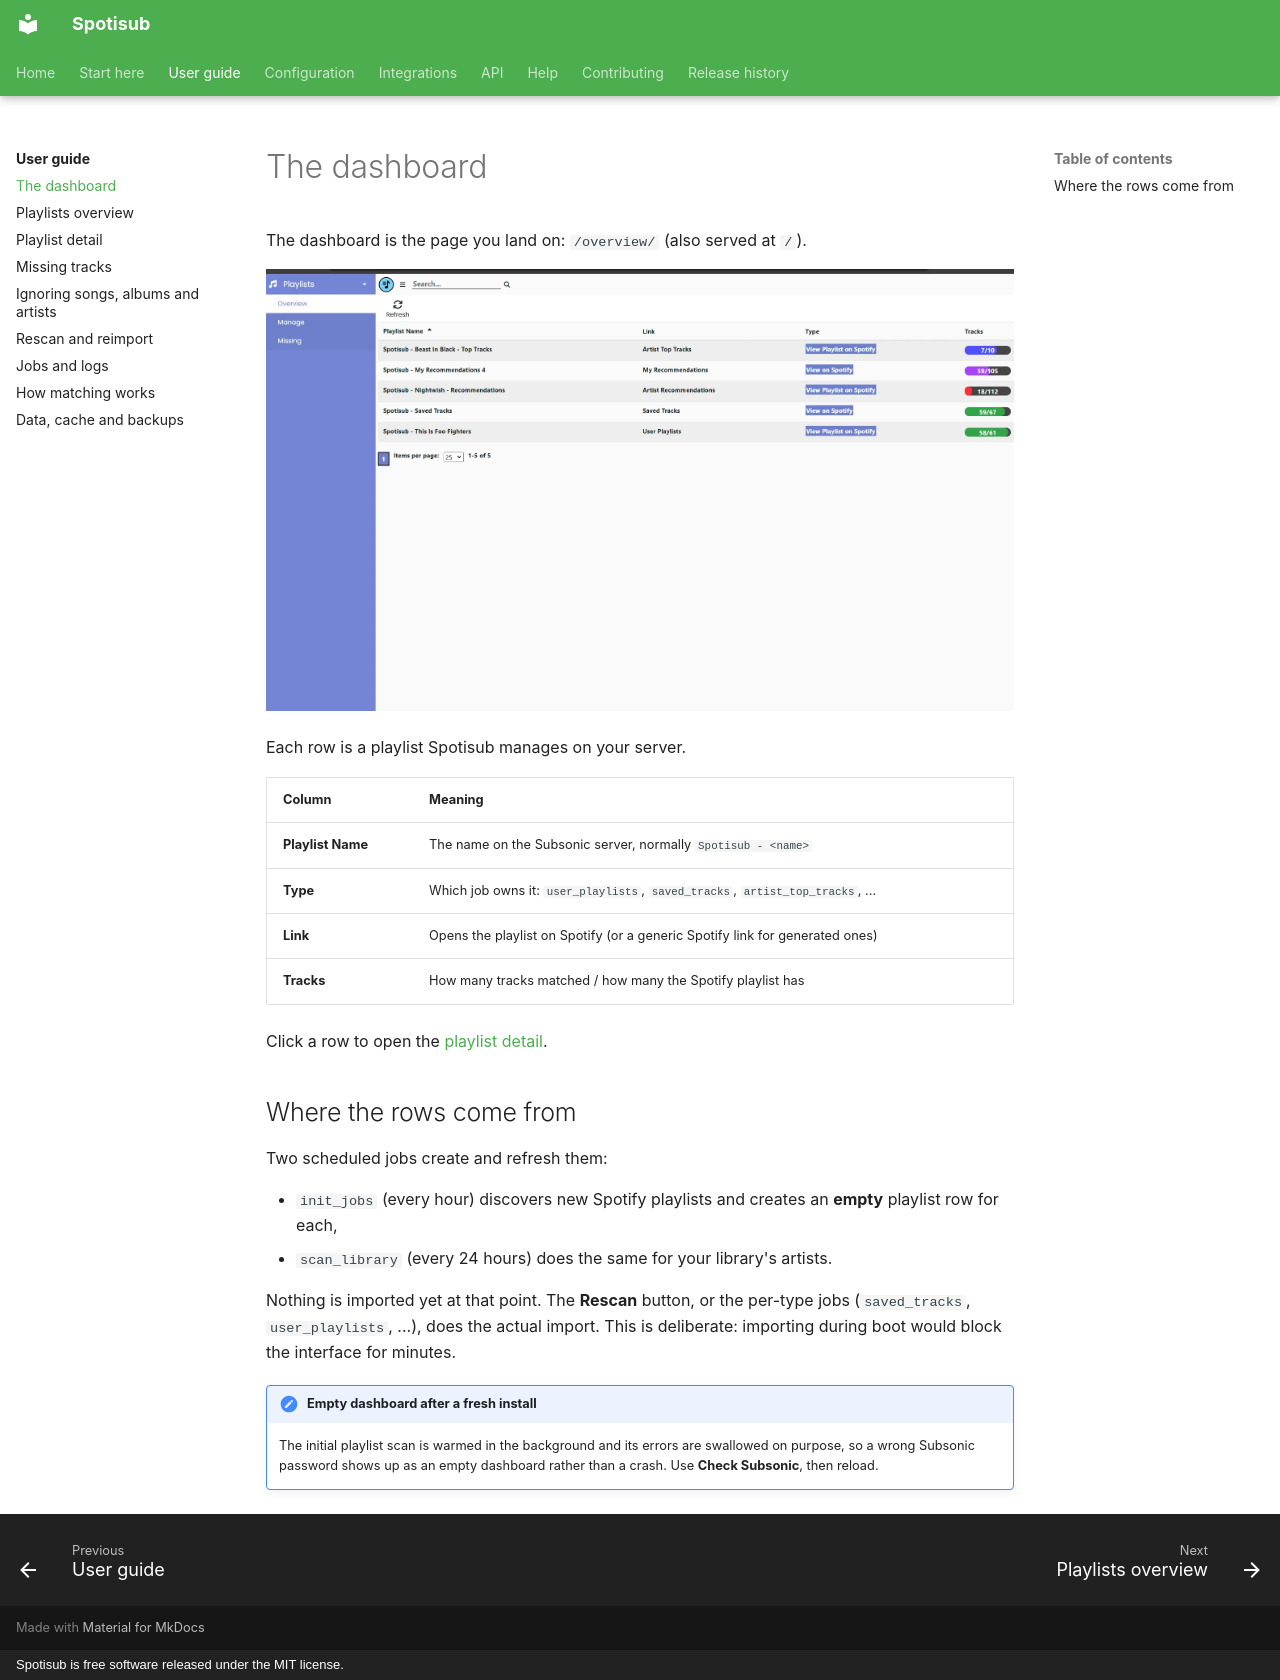

repository: blastbeng/spotisub · page: guide/dashboard/index.html · generator: mkdocs · copyright: Spotisub is free software released under the MIT license.

# The dashboard

The dashboard is the page you land on: `/overview/` (also served at `/`).

![The playlists dashboard](../assets/img/dashboard.png)

Each row is a playlist Spotisub manages on your server.

| Column | Meaning |
|---|---|
| **Playlist Name** | The name on the Subsonic server, normally `Spotisub - <name>` |
| **Type** | Which job owns it: `user_playlists`, `saved_tracks`, `artist_top_tracks`, ... |
| **Link** | Opens the playlist on Spotify (or a generic Spotify link for generated ones) |
| **Tracks** | How many tracks matched / how many the Spotify playlist has |

Click a row to open the [playlist detail](playlist-detail.md).

## Where the rows come from

Two scheduled jobs create and refresh them:

- `init_jobs` (every hour) discovers new Spotify playlists and creates an **empty**
  playlist row for each,
- `scan_library` (every 24 hours) does the same for your library's artists.

Nothing is imported yet at that point. The **Rescan** button, or the per-type jobs
(`saved_tracks`, `user_playlists`, ...), does the actual import. This is deliberate:
importing during boot would block the interface for minutes.

!!! note "Empty dashboard after a fresh install"

    The initial playlist scan is warmed in the background and its errors are swallowed
    on purpose, so a wrong Subsonic password shows up as an empty dashboard rather than
    a crash. Use **Check Subsonic**, then reload.
